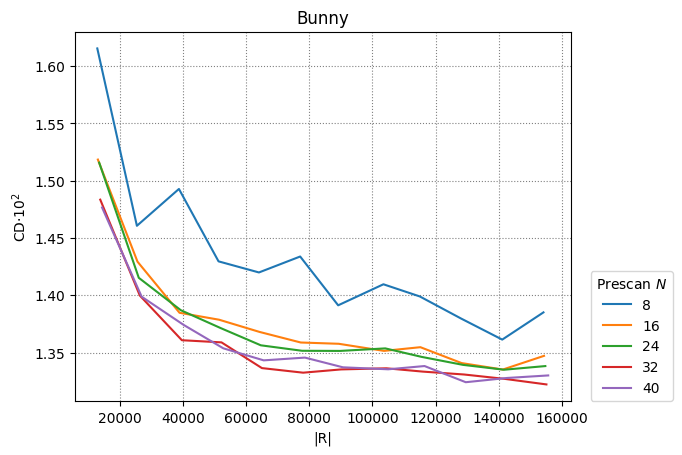

Values plotted in this chart, from the file beside it:
8, 16, 24, 32, 40
5
12856, 25400, 38712, 51256, 64056, 77112, 89144, 103480, 115000, 128056, 141112, 154168
13040, 25584, 38896, 51440, 64240, 77296, 89328, 103664, 115184, 128240, 141296, 154352
13450, 25994, 39306, 51850, 64650, 77706, 89738, 104074, 115594, 128650, 141706, 154762
13792, 26336, 39648, 52192, 64992, 78048, 90080, 104416, 115936, 128992, 142048, 155104
14360, 26904, 40216, 52760, 65560, 78616, 90648, 104984, 116504, 129560, 142616, 155672
0.01615, 0.01461, 0.01493, 0.0143, 0.0142, 0.01434, 0.01391, 0.0141, 0.01399, 0.0138, 0.01361, 0.01385
0.01518, 0.01429, 0.01385, 0.01379, 0.01368, 0.01359, 0.01358, 0.01351, 0.01355, 0.01341, 0.01335, 0.01347
0.01516, 0.01415, 0.01387, 0.01371, 0.01356, 0.01352, 0.01351, 0.01354, 0.01346, 0.01339, 0.01335, 0.01338
0.01483, 0.014, 0.01361, 0.01359, 0.01336, 0.01332, 0.01335, 0.01336, 0.01333, 0.01331, 0.01327, 0.01322
0.01477, 0.01399, 0.01374, 0.01354, 0.01343, 0.01346, 0.01337, 0.01335, 0.01338, 0.01324, 0.01328, 0.0133
